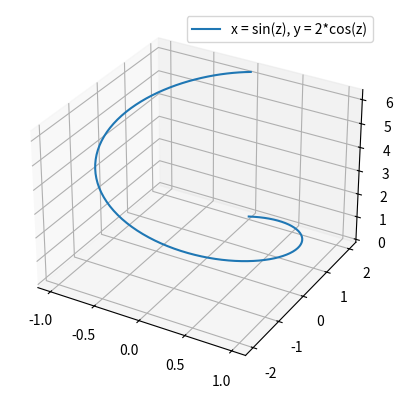

Write the Python code that produced this figure.
import numpy as np
import matplotlib
import matplotlib.pyplot as plt

figura = plt.figure()
ax = figura.add_subplot(projection='3d')

z = np.linspace(0, 2*np.pi, 100)
x = np.sin(z)
y = np.cos(z) * 2

ax.plot(x, y, z, label='x = sin(z), y = 2*cos(z)')
ax.legend()
plt.show()
